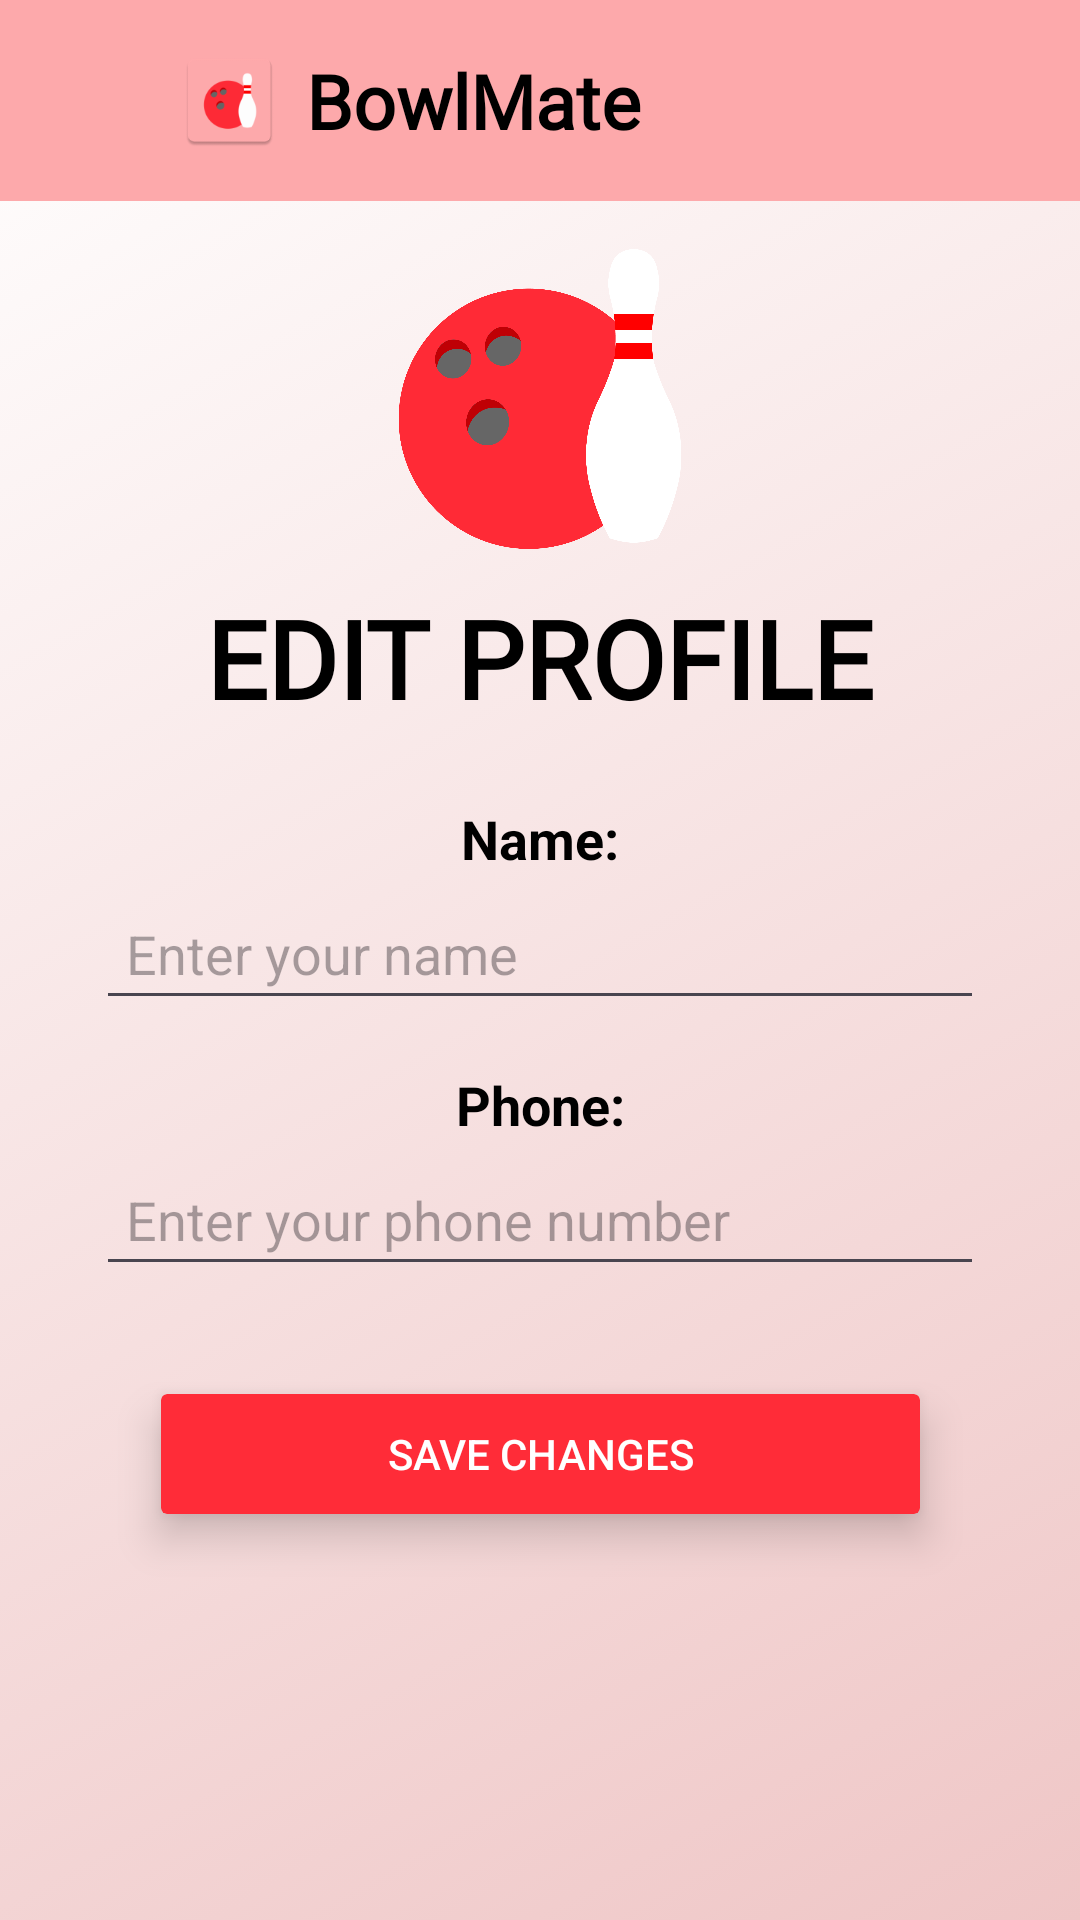

Reconstruct the res/layout file that produces this screen, plus the resources it refers to.
<!-- AndroidManifest.xml: application theme Theme.BowlMate -->
<!-- res/layout/activity_edit_profile.xml -->
<?xml version="1.0" encoding="utf-8"?>
<androidx.constraintlayout.widget.ConstraintLayout xmlns:android="http://schemas.android.com/apk/res/android"
    xmlns:app="http://schemas.android.com/apk/res-auto"
    xmlns:tools="http://schemas.android.com/tools"
    android:id="@+id/main"
    android:layout_width="match_parent"
    android:layout_height="match_parent"
    android:background="@drawable/background"
    tools:context=".EditProfile">

    <include
        android:id="@+id/header"
        layout="@layout/header"
        android:layout_width="match_parent"
        android:layout_height="wrap_content"
        app:layout_constraintTop_toTopOf="parent" />

    <ImageView
        android:id="@+id/profileLogo"
        android:layout_width="100dp"
        android:layout_height="100dp"
        android:layout_marginTop="16dp"
        android:src="@drawable/bowlingapplogo"
        android:contentDescription="App Logo"
        app:layout_constraintTop_toBottomOf="@id/header"
        app:layout_constraintStart_toStartOf="parent"
        app:layout_constraintEnd_toEndOf="parent" />

    <TextView
        android:id="@+id/textViewEditTitle"
        android:layout_width="wrap_content"
        android:layout_height="wrap_content"
        android:text="EDIT PROFILE"
        android:textSize="36sp"
        android:textStyle="bold"
        android:fontFamily="@font/allan_bold"
        android:textColor="@color/black"
        android:layout_marginTop="12dp"
        app:layout_constraintTop_toBottomOf="@id/profileLogo"
        app:layout_constraintStart_toStartOf="parent"
        app:layout_constraintEnd_toEndOf="parent" />

    <TextView
        android:id="@+id/labelName"
        android:layout_width="wrap_content"
        android:layout_height="wrap_content"
        android:text="Name:"
        android:textSize="18sp"
        android:textStyle="bold"
        android:textColor="@color/black"
        android:layout_marginTop="24dp"
        app:layout_constraintTop_toBottomOf="@id/textViewEditTitle"
        app:layout_constraintStart_toStartOf="parent"
        app:layout_constraintEnd_toEndOf="parent" />

    <EditText
        android:id="@+id/editTextName"
        android:layout_width="0dp"
        android:layout_height="wrap_content"
        android:hint="Enter your name"
        android:textColor="@color/black"
        android:inputType="textPersonName"
        android:padding="10dp"
        android:layout_marginTop="4dp"
        app:layout_constraintTop_toBottomOf="@id/labelName"
        app:layout_constraintStart_toStartOf="parent"
        app:layout_constraintEnd_toEndOf="parent"
        android:layout_marginStart="32dp"
        android:layout_marginEnd="32dp" />

    <TextView
        android:id="@+id/labelPhone"
        android:layout_width="wrap_content"
        android:layout_height="wrap_content"
        android:text="Phone:"
        android:textSize="18sp"
        android:textStyle="bold"
        android:textColor="@color/black"
        android:layout_marginTop="16dp"
        app:layout_constraintTop_toBottomOf="@id/editTextName"
        app:layout_constraintStart_toStartOf="parent"
        app:layout_constraintEnd_toEndOf="parent" />

    <EditText
        android:id="@+id/editTextPhone"
        android:layout_width="0dp"
        android:layout_height="wrap_content"
        android:hint="Enter your phone number"
        android:textColor="@color/black"
        android:inputType="phone"
        android:padding="10dp"
        android:layout_marginTop="4dp"
        app:layout_constraintTop_toBottomOf="@id/labelPhone"
        app:layout_constraintStart_toStartOf="parent"
        app:layout_constraintEnd_toEndOf="parent"
        android:layout_marginStart="32dp"
        android:layout_marginEnd="32dp" />

    <Button
        android:id="@+id/buttonSave"
        android:layout_width="261dp"
        android:layout_height="52dp"
        android:layout_marginTop="30dp"
        android:backgroundTint="#FF2C38"
        android:text="Save Changes"
        android:textColor="#ffffff"
        android:elevation="8dp"
        android:outlineProvider="background"
        android:stateListAnimator="@null"
        android:clipToOutline="true"
        android:padding="10dp"
        app:layout_constraintTop_toBottomOf="@id/editTextPhone"
        app:layout_constraintStart_toStartOf="parent"
        app:layout_constraintEnd_toEndOf="parent" />

</androidx.constraintlayout.widget.ConstraintLayout>
<!-- res/layout/header.xml (included above) -->
<?xml version="1.0" encoding="utf-8"?>
<androidx.constraintlayout.widget.ConstraintLayout xmlns:android="http://schemas.android.com/apk/res/android"
    xmlns:app="http://schemas.android.com/apk/res-auto"
    android:layout_width="match_parent"
    android:layout_height="wrap_content"
    android:padding="16dp"
    android:background="#FDA9AB">

    <LinearLayout
        android:id="@+id/title_container"
        android:layout_width="0dp"
        android:layout_height="wrap_content"
        android:orientation="horizontal"
        android:gravity="center_vertical"
        app:layout_constraintStart_toStartOf="parent"
        app:layout_constraintEnd_toStartOf="@+id/info_button"
        app:layout_constraintTop_toTopOf="parent"
        app:layout_constraintBottom_toBottomOf="parent">

        <ImageButton
            android:id="@+id/back_button"
            android:layout_width="35dp"
            android:layout_height="35dp"
            android:layout_marginEnd="8dp"
            android:background="@android:color/transparent"
            android:src="@drawable/baseline_arrow_back_ios_new_24"
            android:contentDescription="Back Button" />

        <ImageView
            android:id="@+id/app_icon"
            android:layout_width="35dp"
            android:layout_height="35dp"
            android:layout_marginEnd="8dp"
            android:src="@mipmap/ic_launcher"
            android:contentDescription="App Icon" />

        <TextView
            android:id="@+id/header_title"
            android:layout_width="wrap_content"
            android:layout_height="wrap_content"
            android:fontFamily="@font/allan_bold"
            android:text="BowlMate"
            android:textColor="#000000"
            android:textSize="25sp"
            android:textStyle="bold" />
    </LinearLayout>

    <ImageButton
        android:id="@+id/info_button"
        android:layout_width="35dp"
        android:layout_height="35dp"
        android:background="@android:color/transparent"
        android:src="@drawable/baseline_info_outline_24"
        android:contentDescription="Info"
        app:layout_constraintEnd_toEndOf="parent"
        app:layout_constraintTop_toTopOf="parent"
        app:layout_constraintBottom_toBottomOf="parent" />

</androidx.constraintlayout.widget.ConstraintLayout>
<!-- resources referenced by this layout -->
<resources>
  <color name="black">#FF000000</color>
  <!-- drawable background (drawable) -->
  <?xml version="1.0" encoding="utf-8"?>
  <selector xmlns:android="http://schemas.android.com/apk/res/android">
      <item>
          <shape>
              <gradient android:angle="135"
                  android:startColor="#EFC6C6"
                  android:endColor="#ffff"
                  android:type="linear"
                  />
          </shape>
      </item>
  </selector>
  <!-- drawable bowlingapplogo: png bitmap (drawable, 52715 bytes) -->
  <!-- mipmap ic_launcher: webp bitmap (mipmap-hdpi, 1620 bytes) -->
  <style name="Theme.BowlMate" parent="Base.Theme.BowlMate" />
  <style name="Base.Theme.BowlMate" parent="Theme.Material3.DayNight.NoActionBar">
          
          
          <item name="android:statusBarColor">#FDA9AB</item>
          <item name="android:windowLightStatusBar">true</item>
      </style>
</resources>
